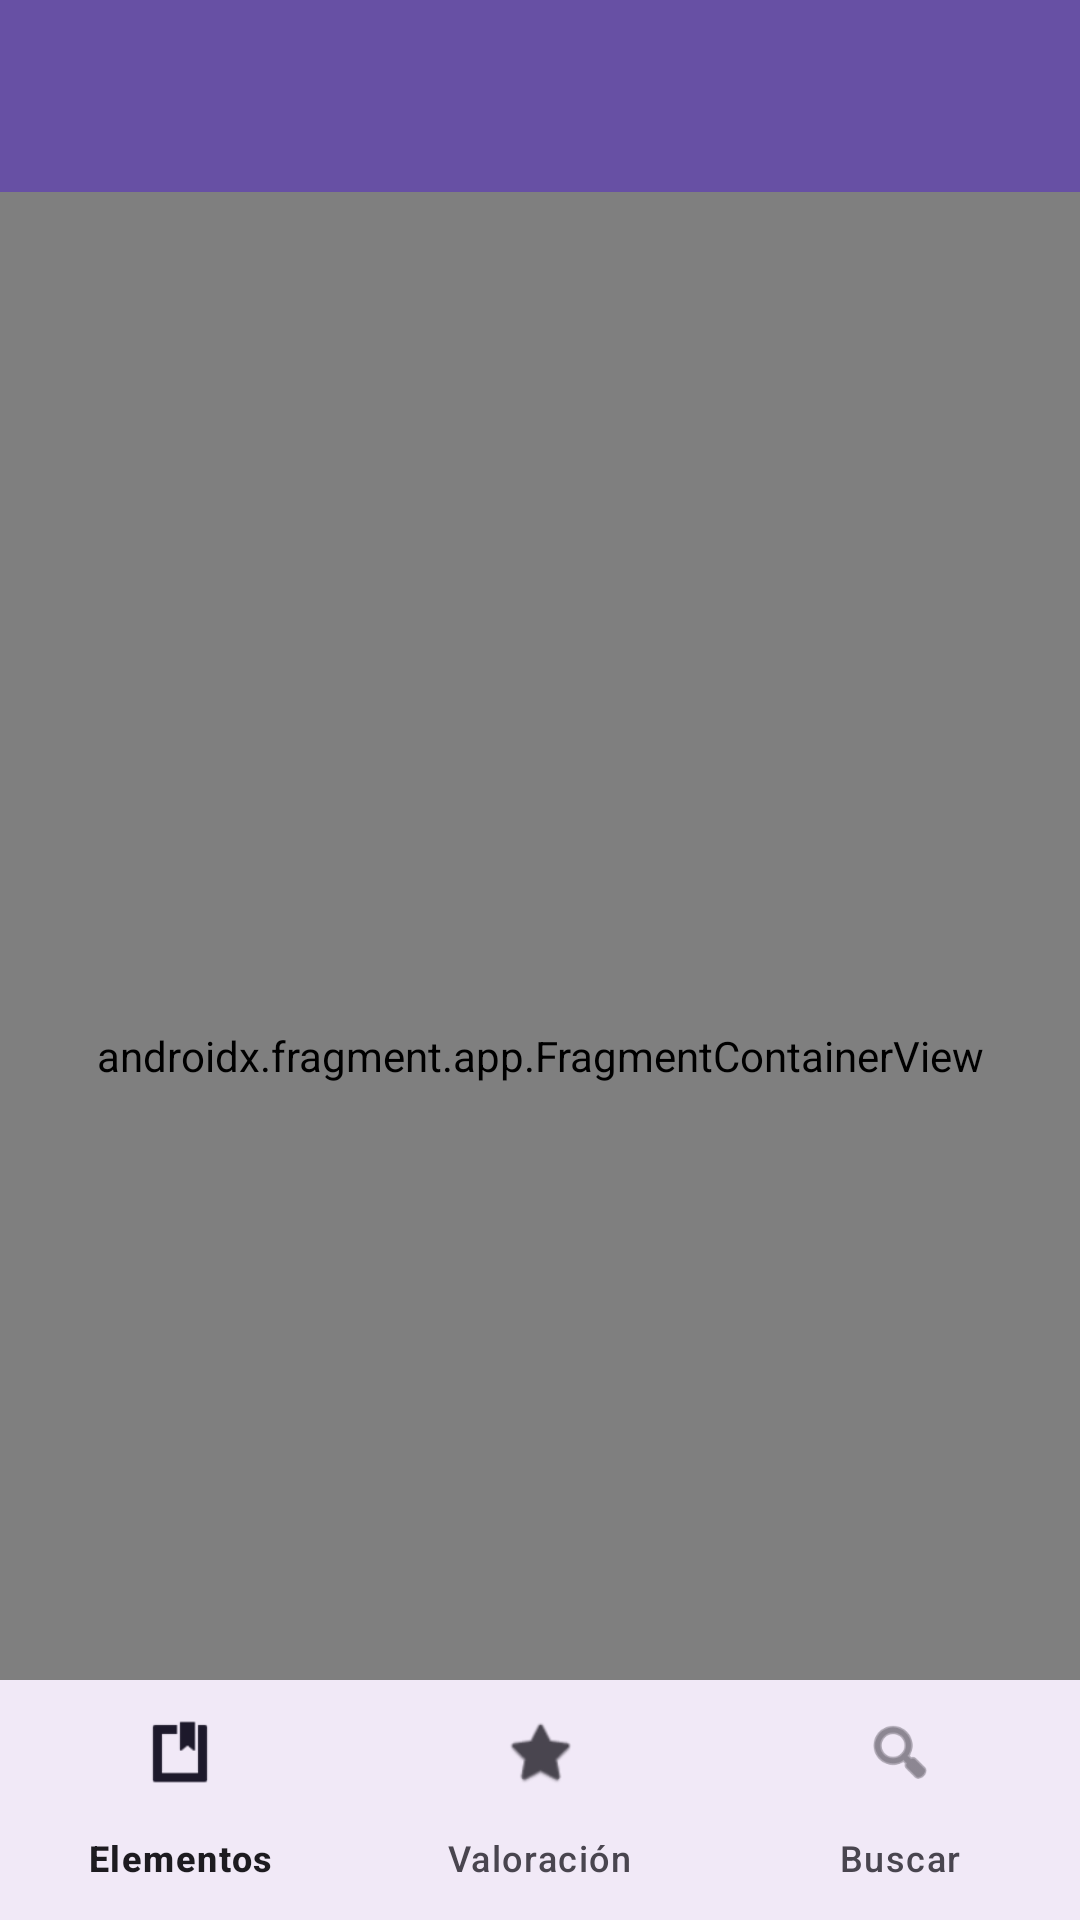

Reconstruct the res/layout file that produces this screen, plus the resources it refers to.
<!-- AndroidManifest.xml: application theme Theme.Navigation -->
<!-- res/layout/activity_main.xml -->
<?xml version="1.0" encoding="utf-8"?>
<androidx.drawerlayout.widget.DrawerLayout
    xmlns:android="http://schemas.android.com/apk/res/android"
    xmlns:app="http://schemas.android.com/apk/res-auto"
    xmlns:tools="http://schemas.android.com/tools"
    android:id="@+id/drawer_layout"
    android:layout_width="match_parent"
    android:layout_height="match_parent"
    android:fitsSystemWindows="true">

    <androidx.coordinatorlayout.widget.CoordinatorLayout
        android:layout_width="match_parent"
        android:layout_height="match_parent">

        <com.google.android.material.appbar.AppBarLayout
            android:id="@+id/appBarLayout"
            android:layout_width="match_parent"
            android:layout_height="wrap_content"
            android:theme="@style/ThemeOverlay.AppCompat.Dark.ActionBar">

            <androidx.appcompat.widget.Toolbar
                android:id="@+id/toolbar"
                android:layout_width="match_parent"
                android:layout_height="?attr/actionBarSize"
                android:background="?attr/colorPrimary"
                app:popupTheme="@style/ThemeOverlay.AppCompat.Light" />
        </com.google.android.material.appbar.AppBarLayout>

        <androidx.constraintlayout.widget.ConstraintLayout
            android:layout_width="match_parent"
            android:layout_height="match_parent"
            app:layout_behavior="@string/appbar_scrolling_view_behavior">

            <androidx.fragment.app.FragmentContainerView
                android:name="androidx.navigation.fragment.NavHostFragment"
                android:id="@+id/nav_host_fragment"
                android:layout_width="match_parent"
                android:layout_height="match_parent"
                app:defaultNavHost="true"
                app:layout_constraintStart_toStartOf="parent"
                app:layout_constraintEnd_toEndOf="parent"
                app:layout_constraintTop_toTopOf="parent"
                app:layout_constraintBottom_toTopOf="@id/bottom_nav_view"
                app:navGraph="@navigation/nav_graph"/>

            <com.google.android.material.bottomnavigation.BottomNavigationView
                android:id="@+id/bottom_nav_view"
                android:layout_width="0dp"
                android:layout_height="wrap_content"
                android:background="?android:attr/windowBackground"
                app:layout_constraintBottom_toBottomOf="parent"
                app:layout_constraintLeft_toLeftOf="parent"
                app:layout_constraintRight_toRightOf="parent"
                app:menu="@menu/bottom_menu" />
        </androidx.constraintlayout.widget.ConstraintLayout>
    </androidx.coordinatorlayout.widget.CoordinatorLayout>

    <com.google.android.material.navigation.NavigationView
        android:id="@+id/nav_view"
        android:layout_width="wrap_content"
        android:layout_height="match_parent"
        android:layout_gravity="start"
        android:fitsSystemWindows="true"
        app:headerLayout="@layout/drawer_header"
        app:menu="@menu/drawer_menu"/>
</androidx.drawerlayout.widget.DrawerLayout>
<!-- resources referenced by this layout -->
<resources>
  <style name="Theme.Navigation" parent="Base.Theme.Navigation" />
  <style name="Base.Theme.Navigation" parent="Theme.Material3.DayNight.NoActionBar">
          
          
          <item name="windowActionBar">false</item>
          <item name="windowNoTitle">true</item>
      </style>
</resources>
